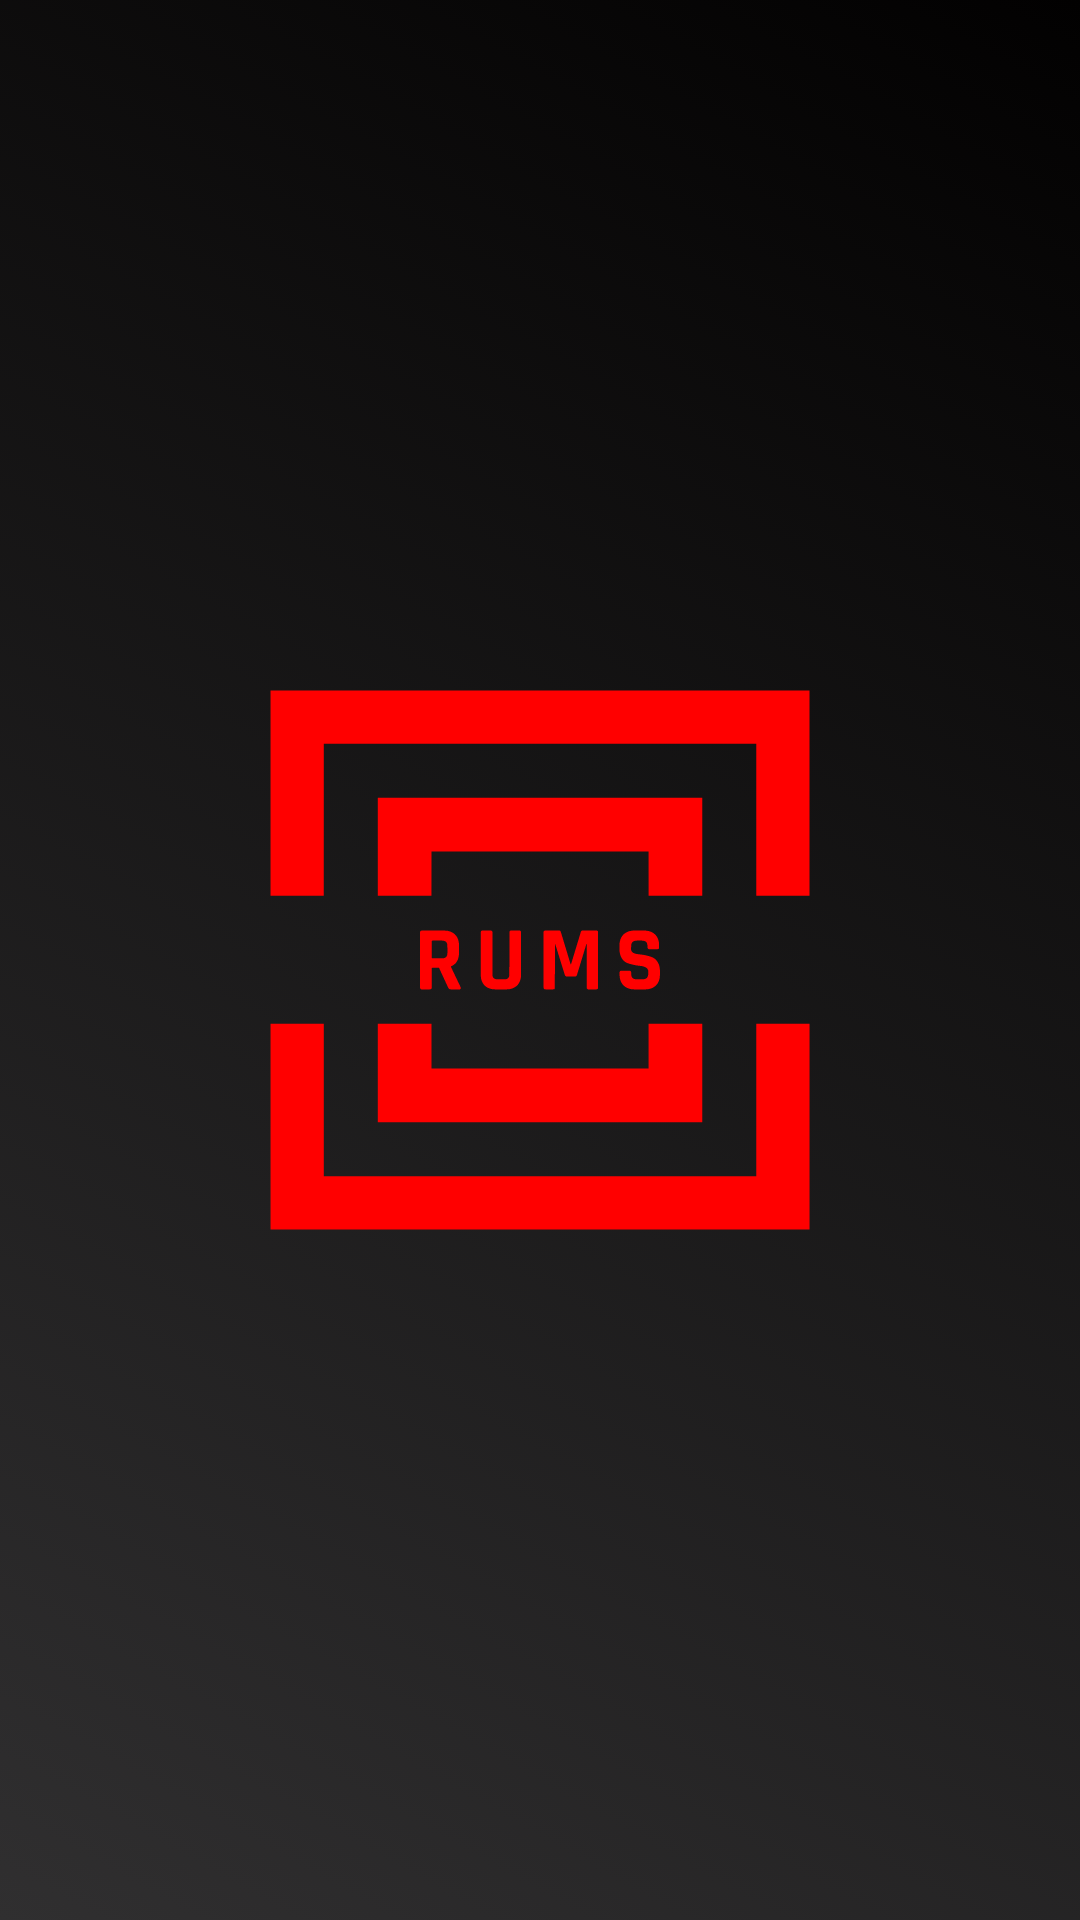

Layout XML and referenced resources for this Android screen:
<!-- AndroidManifest.xml: application theme Theme.AppCompat.Light.NoActionBar -->
<!-- res/layout/activity_splash.xml -->
<?xml version="1.0" encoding="utf-8"?>
<androidx.constraintlayout.widget.ConstraintLayout xmlns:android="http://schemas.android.com/apk/res/android"
    xmlns:app="http://schemas.android.com/apk/res-auto"
    xmlns:tools="http://schemas.android.com/tools"
    android:layout_width="match_parent"
    android:layout_height="match_parent"
    tools:context=".SplashActivity"
    android:background="@drawable/gradient_splash"

    >


    <ImageView
        android:id="@+id/imageView"
        android:layout_width="wrap_content"
        android:layout_height="wrap_content"
        app:layout_constraintBottom_toBottomOf="parent"
        app:layout_constraintEnd_toEndOf="parent"
        app:layout_constraintStart_toStartOf="parent"
        app:layout_constraintTop_toTopOf="parent"
        app:srcCompat="@drawable/ic_rums_ikon" />
</androidx.constraintlayout.widget.ConstraintLayout>
<!-- resources referenced by this layout -->
<resources>
  <!-- drawable gradient_splash (drawable-xhdpi) -->
  <?xml version="1.0" encoding="utf-8"?>
  <selector xmlns:android="http://schemas.android.com/apk/res/android">
  
      <item>
          <shape>
              <gradient
                  android:angle="225"
                  android:startColor="#020101"
                  android:endColor="#302F30"
                  android:type="linear"/>
          </shape>
      </item>
  </selector>
  <!-- drawable ic_rums_ikon: vector/xml drawable (drawable, 5904 chars, omitted) -->
</resources>
